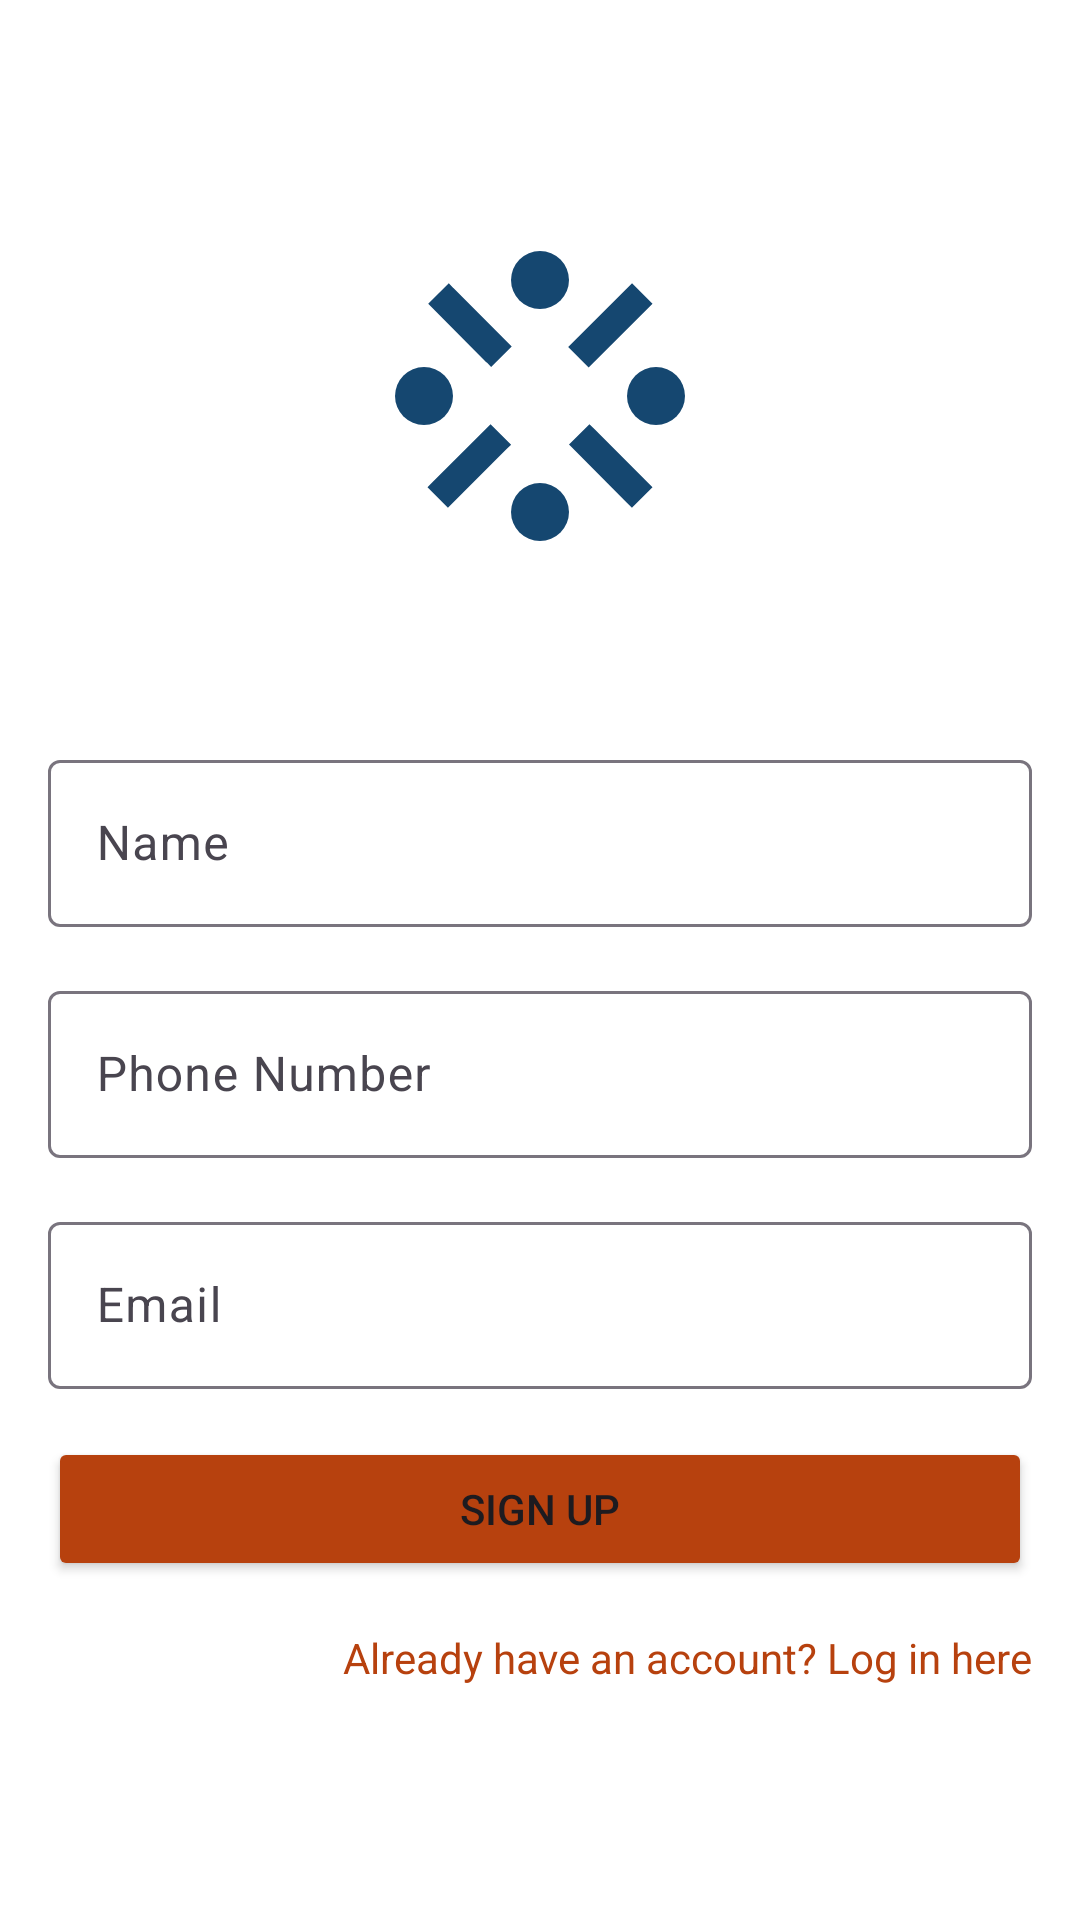

This screen was rendered from an Android layout file. Write that file and the resources it references.
<!-- AndroidManifest.xml: application theme Theme.TradeTune -->
<!-- res/layout/activity_register.xml -->
<androidx.constraintlayout.widget.ConstraintLayout
    xmlns:android="http://schemas.android.com/apk/res/android"
    xmlns:app="http://schemas.android.com/apk/res-auto"
    android:layout_width="match_parent"
    android:layout_height="match_parent"
    android:background="@android:color/white"
    android:padding="16dp">

    <ImageView
        android:id="@+id/logoImageView"
        android:layout_width="200dp"
        android:layout_height="200dp"
        android:layout_marginTop="16dp"
        app:layout_constraintTop_toTopOf="parent"
        app:layout_constraintStart_toStartOf="parent"
        app:layout_constraintEnd_toEndOf="parent"
        app:srcCompat="@drawable/ic_launcher_foreground"
        app:layout_constraintBottom_toTopOf="@+id/nameInputLayout" />

    <com.google.android.material.textfield.TextInputLayout
        android:id="@+id/nameInputLayout"
        android:layout_width="0dp"
        android:layout_height="wrap_content"
        android:layout_marginTop="16dp"
        android:hint="Name"
        app:hintTextColor="@color/primary_dark"
        app:layout_constraintTop_toBottomOf="@+id/logoImageView"
        app:layout_constraintStart_toStartOf="parent"
        app:layout_constraintEnd_toEndOf="parent">

        <com.google.android.material.textfield.TextInputEditText
            android:id="@+id/nameEditText"
            android:layout_width="match_parent"
            android:layout_height="wrap_content"
            android:backgroundTint="@color/primary_dark" />

    </com.google.android.material.textfield.TextInputLayout>

    <com.google.android.material.textfield.TextInputLayout
        android:id="@+id/phoneNumberInputLayout"
        android:layout_width="0dp"
        android:layout_height="wrap_content"
        android:layout_marginTop="16dp"
        android:hint="Phone Number"
        app:hintTextColor="@color/primary_dark"
        app:layout_constraintTop_toBottomOf="@+id/nameInputLayout"
        app:layout_constraintStart_toStartOf="parent"
        app:layout_constraintEnd_toEndOf="parent">

        <com.google.android.material.textfield.TextInputEditText
            android:id="@+id/phoneNumberEditText"
            android:layout_width="match_parent"
            android:layout_height="wrap_content"
            android:inputType="phone"
            android:backgroundTint="@color/primary_dark" />

    </com.google.android.material.textfield.TextInputLayout>

    <com.google.android.material.textfield.TextInputLayout
        android:id="@+id/emailInputLayout"
        android:layout_width="0dp"
        android:layout_height="wrap_content"
        android:layout_marginTop="16dp"
        android:hint="Email"
        app:hintTextColor="@color/primary_dark"
        app:layout_constraintTop_toBottomOf="@+id/phoneNumberInputLayout"
        app:layout_constraintStart_toStartOf="parent"
        app:layout_constraintEnd_toEndOf="parent">

        <com.google.android.material.textfield.TextInputEditText
            android:id="@+id/emailEditText"
            android:layout_width="match_parent"
            android:layout_height="wrap_content"
            android:inputType="textEmailAddress"
            android:backgroundTint="@color/primary_dark" />

    </com.google.android.material.textfield.TextInputLayout>

    <Button
        android:id="@+id/signUpButton"
        android:layout_width="0dp"
        android:layout_height="wrap_content"
        android:layout_marginTop="16dp"
        android:text="Sign Up"
        android:backgroundTint="@color/primary_dark"
        android:padding="12dp"
        android:radius="8dp"
        app:layout_constraintTop_toBottomOf="@+id/emailInputLayout"
        app:layout_constraintStart_toStartOf="parent"
        app:layout_constraintEnd_toEndOf="parent" />

    <TextView
        android:id="@+id/loginLinkText"
        android:layout_width="wrap_content"
        android:layout_height="wrap_content"
        android:layout_marginTop="16dp"
        android:clickable="true"
        android:text="Already have an account? Log in here"
        android:textColor="@color/primary_dark"
        app:layout_constraintTop_toBottomOf="@+id/signUpButton"
        app:layout_constraintEnd_toEndOf="parent" />

</androidx.constraintlayout.widget.ConstraintLayout>
<!-- resources referenced by this layout -->
<resources>
  <color name="primary_dark">#B7410E</color>
  <!-- drawable ic_launcher_foreground (drawable) -->
  <vector xmlns:android="http://schemas.android.com/apk/res/android"
      android:width="108dp"
      android:height="108dp"
      android:viewportWidth="24"
      android:viewportHeight="24"
      android:tint="#154770">
    <group android:scaleX="0.58"
        android:scaleY="0.58"
        android:translateX="5.04"
        android:translateY="5.04">
      <path
          android:fillColor="@android:color/white"
          android:pathData="M20,12m-2,0a2,2 0,1 1,4 0a2,2 0,1 1,-4 0"/>
      <path
          android:fillColor="@android:color/white"
          android:pathData="M4,12m-2,0a2,2 0,1 1,4 0a2,2 0,1 1,-4 0"/>
      <path
          android:fillColor="@android:color/white"
          android:pathData="M12,20m-2,0a2,2 0,1 1,4 0a2,2 0,1 1,-4 0"/>
      <path
          android:fillColor="@android:color/white"
          android:pathData="M10.05,8.59L6.03,4.55h-0.01l-0.31,-0.32 -1.42,1.41 4.02,4.05 0.01,-0.01 0.31,0.32zM13.943,8.617l4.405,-4.392L19.76,5.64l-4.405,4.393zM10.01,15.36l-1.42,-1.41 -4.03,4.01 -0.32,0.33 1.41,1.41 4.03,-4.02zM19.76,18.3l-3.99,-4.01 -0.36,-0.35L14,15.35l3.99,4.01 0.35,0.35z"/>
      <path
          android:fillColor="@android:color/white"
          android:pathData="M12,4m-2,0a2,2 0,1 1,4 0a2,2 0,1 1,-4 0"/>
    </group>
  </vector>
  <style name="Theme.TradeTune" parent="Base.Theme.TradeTune" />
  <style name="Base.Theme.TradeTune" parent="Theme.Material3.Light.NoActionBar">
          
          <item name="colorPrimary">@color/primary</item>
  
      </style>
  <color name="primary">#B7410E</color>
</resources>
